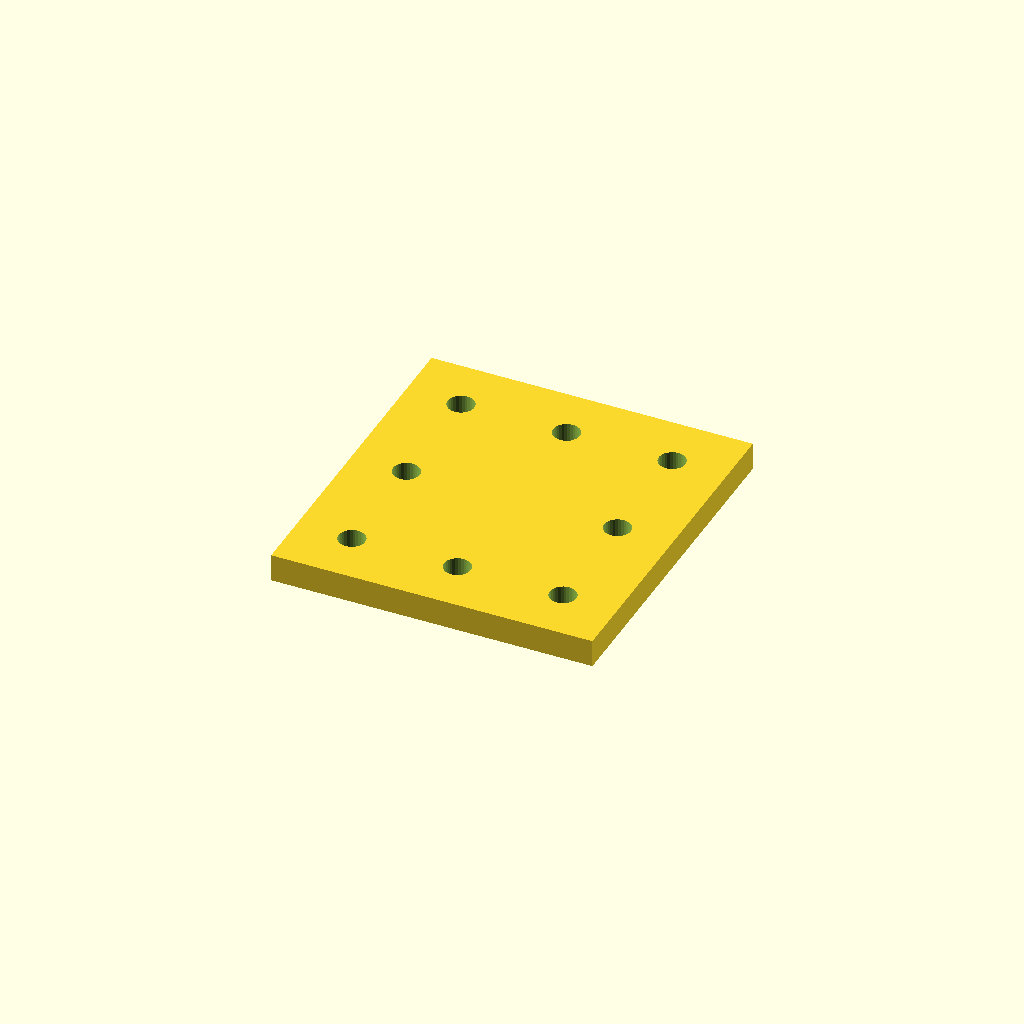
Cell 1: rendered with the file's own defaults.
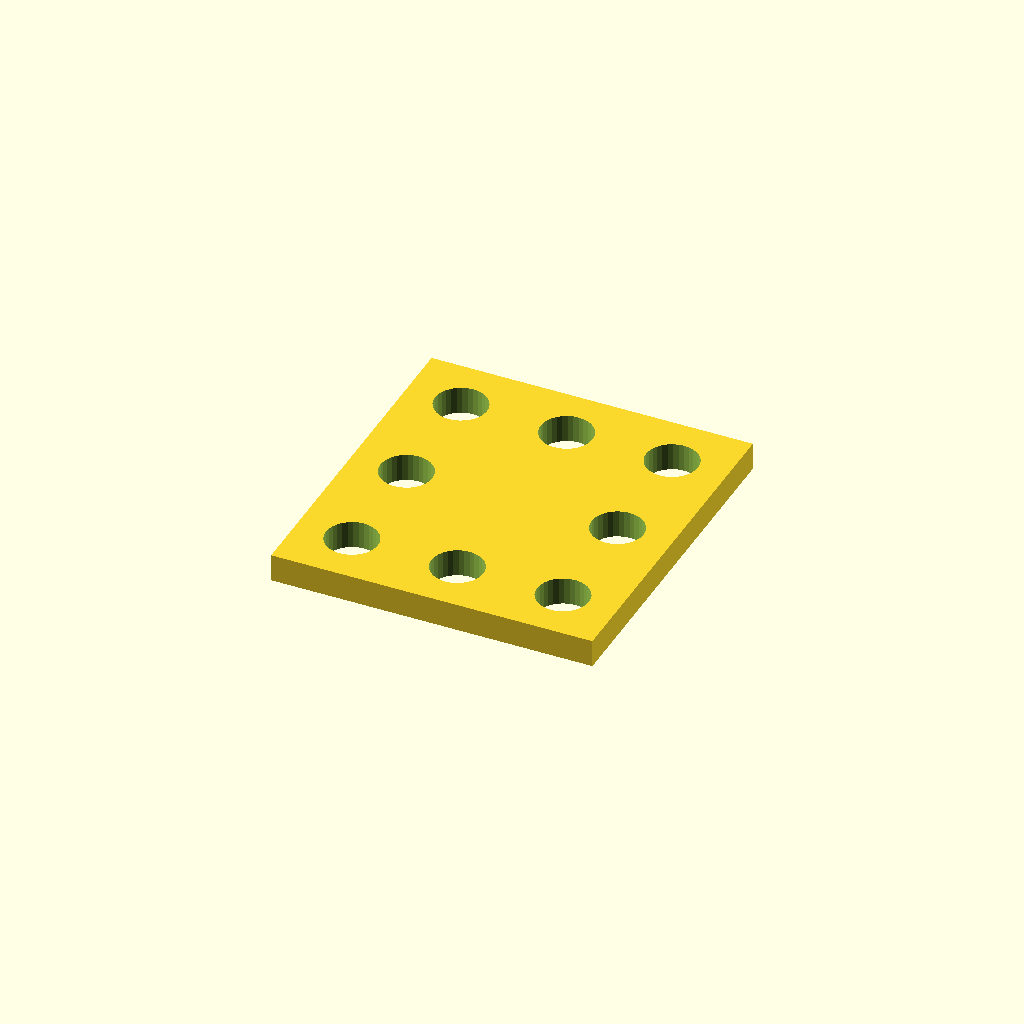
Cell 2: the same model with bore_d = 11.
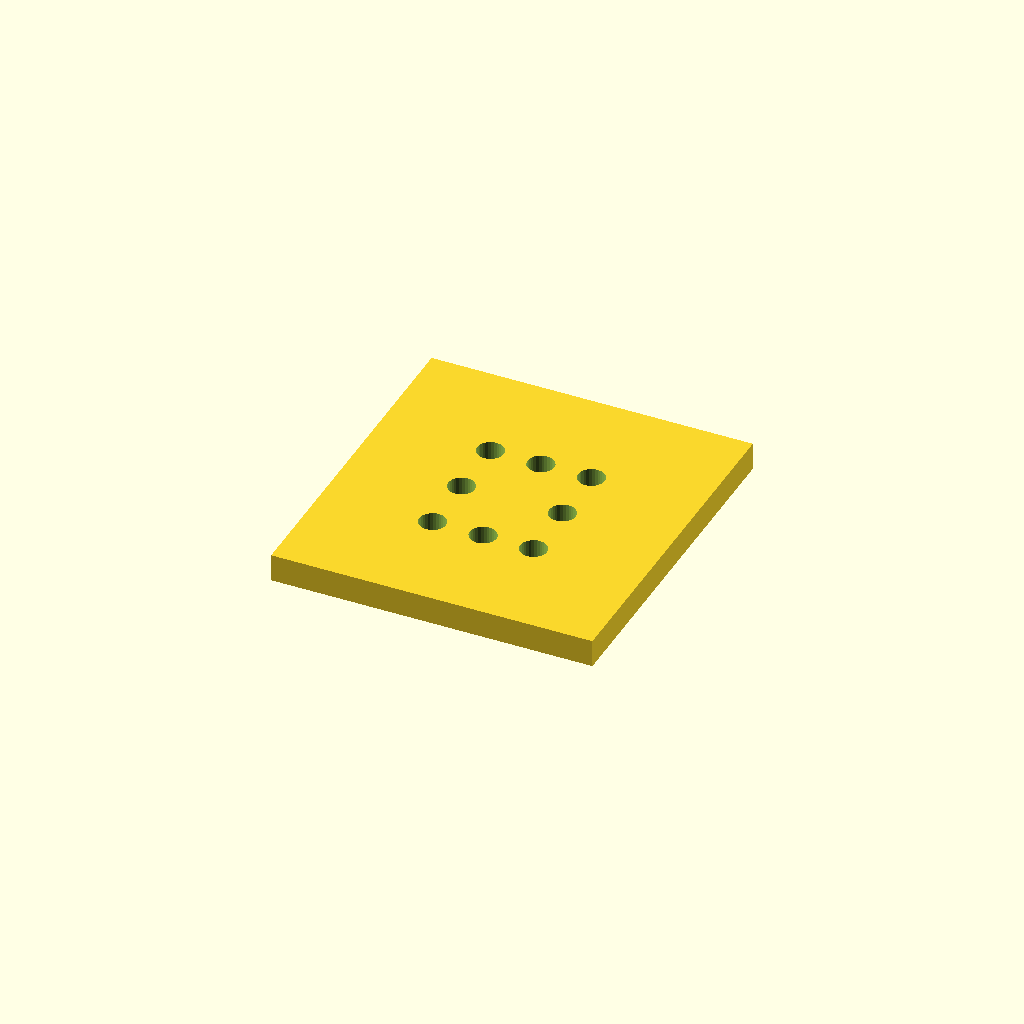
Cell 3: edge = 24 (everything else at default).
All cells are drawn from one camera (rotation 55°, 0°, 25°, orthographic, colour scheme Cornfield), so only the parameter changes between them.
Source of the model, optional_data/data/place1/cornerplates/part_0009.scad:
$fn = 32;

// ----------------------------------------------------------------------
// Corner plate 70 x 75 x 6
// 8 holes, centres taken from the edge offset
// ----------------------------------------------------------------------

// --- parameters (mm) ---
plate = [70, 75, 6];    // overall size (x, y, z)
holes = 8;              // number of holes the drawing asks for
bore_d = 5.5;           // nominal hole diameter from the drawing
print_allowance = 0.3;  // clearance added for printing
edge = 12;              // hole centre offset from the plate edge

// --- derived feature positions (mm) ---
hole_d = bore_d + print_allowance;  // = 5.8   hole diameter as printed
corner_x = plate[0] / 2 - edge;     // = 23   corner hole X
corner_y = plate[1] / 2 - edge;     // = 25.5   corner hole Y
feature_centers = [
  [corner_x, corner_y],
  [-corner_x, corner_y],
  [-corner_x, -corner_y],
  [corner_x, -corner_y],
  [0, corner_y],
  [0, -corner_y],
  [corner_x, 0],
  [-corner_x, 0]
];   // hole centres the loop below drills

// plate outline, every hole drilled through with the same cutters
difference() {
  cube(plate, center = true);
  for (centre = feature_centers)
    translate([centre[0], centre[1], 0])
      cylinder(d = hole_d, h = plate[2] + 2, center = true);
}
Parameter table extracted from the source (name, type, default, range or options):
plate: vector, default [70, 75, 6]
holes: number, default 8
bore_d: number, default 5.5
print_allowance: number, default 0.3
edge: number, default 12
